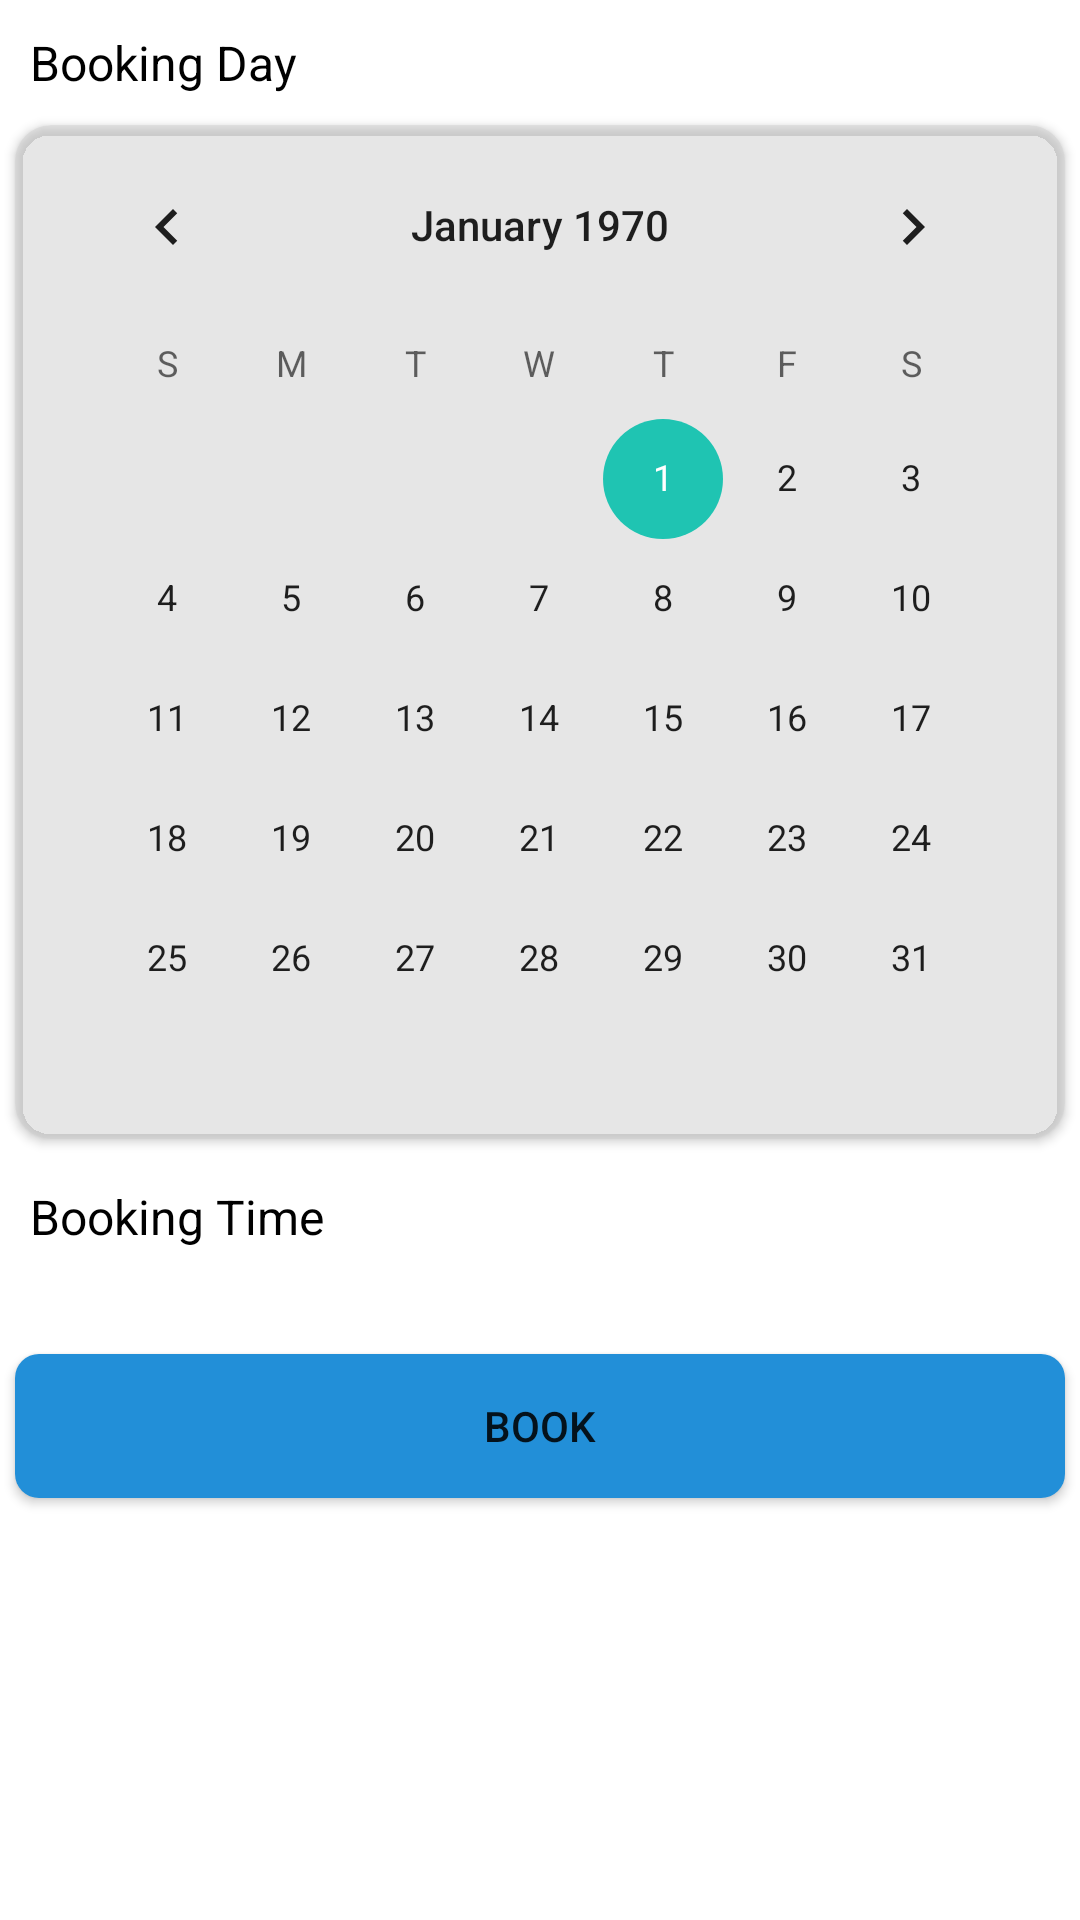

Produce the Android XML layout that renders to this screen, including the resource entries it uses.
<!-- AndroidManifest.xml: application theme Theme.ClinicApp -->
<!-- res/layout/activity_booking.xml -->
<?xml version="1.0" encoding="utf-8"?>
<LinearLayout xmlns:android="http://schemas.android.com/apk/res/android"
    xmlns:tools="http://schemas.android.com/tools"
    android:layout_width="match_parent"
    android:layout_height="match_parent"
    xmlns:app="http://schemas.android.com/apk/res-auto"
    android:orientation="vertical"
    tools:context=".BookingActivity">

    <TextView
        android:layout_marginHorizontal="10dp"
        android:layout_width="wrap_content"
        android:layout_height="wrap_content"
        android:layout_margin="10dp"
        android:text="Booking Day"
        android:textColor="@color/black"
        android:textSize="16dp" />

    <androidx.cardview.widget.CardView
        android:backgroundTint="#68CFCFCF"
        android:layout_width="match_parent"
        android:layout_height="wrap_content"
        android:layout_marginHorizontal="5dp"
        android:elevation="5dp"
        app:cardCornerRadius="12dp">

        <ScrollView
            android:layout_width="match_parent"
            android:layout_height="wrap_content">

            <CalendarView
                android:layout_marginHorizontal="10dp"
                android:id="@+id/calender_CV"
                android:layout_width="match_parent"
                android:layout_height="wrap_content" />
        </ScrollView>
    </androidx.cardview.widget.CardView>

    <TextView
        android:layout_width="wrap_content"
        android:layout_height="wrap_content"
        android:layout_marginHorizontal="10dp"
        android:layout_marginTop="15dp"
        android:text="Booking Time"
        android:textColor="@color/black"
        android:textSize="16sp" />

    <androidx.recyclerview.widget.RecyclerView
        android:id="@+id/appointmentRV"
        android:layout_width="match_parent"
        android:layout_height="wrap_content"
        android:layout_marginHorizontal="10dp"
        android:layout_marginTop="15dp" />

    <Button
        android:id="@+id/book_BTN"
        android:layout_width="match_parent"
        android:layout_height="wrap_content"
        android:layout_marginHorizontal="5dp"
        android:background="@drawable/button_style"
        android:text="Book"
        android:layout_marginTop="20dp"/>
</LinearLayout>
<!-- resources referenced by this layout -->
<resources>
  <color name="black">#FF000000</color>
  <!-- drawable button_style (drawable) -->
  <?xml version="1.0" encoding="utf-8"?>
  <shape xmlns:android="http://schemas.android.com/apk/res/android">
      <corners android:radius="8dp" />
      <solid android:color="@color/mainColor"/>
  
  </shape>
  <style name="Theme.ClinicApp" parent="Theme.MaterialComponents.Light.NoActionBar">
          
          <item name="colorPrimary">@color/lighterColor</item>
          <item name="colorPrimaryVariant">@color/mainColor</item>
          <item name="colorOnPrimary">@color/white</item>
          
          <item name="colorSecondary">@color/secondaryColor</item>
          <item name="colorSecondaryVariant">@color/SecondaryLightColor</item>
          <item name="colorOnSecondary">@color/black</item>
          
          <item name="android:statusBarColor" tools:targetApi="l">?attr/colorPrimaryVariant</item>
          
      </style>
  <color name="mainColor">#228FD8</color>
  <color name="lighterColor">#7EC0EB</color>
  <color name="white">#FFFFFFFF</color>
  <color name="secondaryColor">#1FC4B2</color>
  <color name="SecondaryLightColor">#86ECE0</color>
</resources>
